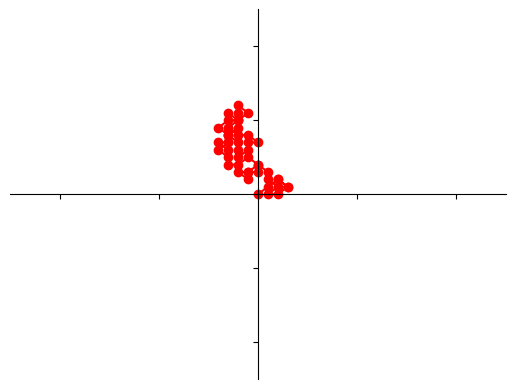

The script that saved this image:
import random
from matplotlib import pyplot as plt

""" Simulates a random walk where the choice never goes back to the previous position.
    I understand it takes away a bit of the randomness, but I thought it was a good
    exercise to try recursion. """

global_coordinates = [(0, 0)]
plot = True  # to run plots type True


def random_walk_forward(n, tmp_x=0, tmp_y=0, x=0, y=0):
    """ Generates coordinates for random walks in the order of n without the option of
        using the previous movement.Therefore, it is randomly moving forward via 8 directions:
        including lateral, up&down and diagonal paths. """

    global global_coordinates
    if n == 0:
        return
    for i in range(n):
        dx, dy = random.choice([(0, 1), (0, -1), (1, 0), (-1, 0),
                                (1, 1), (-1, 1), (-1, -1), (1, -1)])
        # print((dx, dy), 'dx -- dy') /// Debugging option
        # print((tmp_x, tmp_y), 'tmp_x -- tmp_y') /// Debugging option
        if (tmp_x + dx) == 0 and (tmp_y + dy) == 0:
            random_walk_forward(n-i, tmp_x, tmp_y, x, y)
            return
        tmp_x = dx
        tmp_y = dy
        x += dx
        y += dy
        global_coordinates.append((x, y))
        # print(i, 'simulation ==>', (x, y)) /// Debugging option
        # print(10*'---') /// Debugging option


""" For plotting the random walk """


def plot_it(plots=False):
    global global_coordinates

    if not plots:
        for each in global_coordinates:
            print("[{}]".format(each))

    # print(global_coordinates) /// Debugging option
    else:
        x_walk = []
        y_walk = []
        for xs, ys in global_coordinates:
            x_walk.append(xs)
            y_walk.append(ys)

        fig = plt.figure()
        ax = plt.gca()
        ax.spines['left'].set_position('zero')
        ax.spines['right'].set_color('none')
        ax.spines['bottom'].set_position('zero')
        ax.spines['top'].set_color('none')
        plt.xlim(-25, 25)
        plt.ylim(-25, 25)
        ax.axes.xaxis.set_ticklabels([])
        ax.axes.yaxis.set_ticklabels([])
        # ax.grid(True)
        ax.plot(x_walk, y_walk, 'r-o')
        plt.show()


def main():
    random_walk_forward(50)  # number of blocks
    plot_it(plot)


if __name__ == '__main__':
    main()
